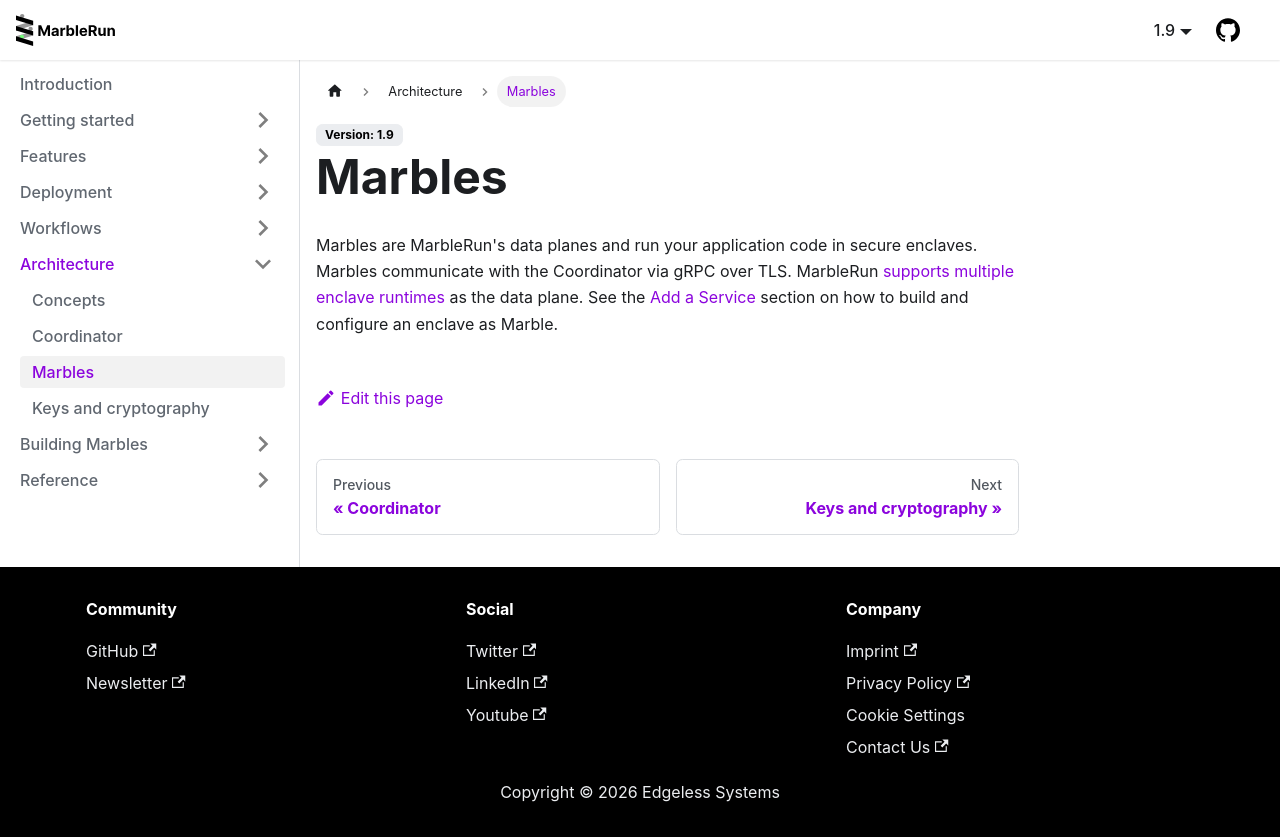

repository: edgelesssys/marblerun · page: architecture/marbles.html · generator: docusaurus

# Marbles

Marbles are MarbleRun's data planes and run your application code in secure enclaves.
Marbles communicate with the Coordinator via gRPC over TLS.
MarbleRun [supports multiple enclave runtimes](../features/runtimes.md) as the data plane.
See the [Add a Service](../workflows/add-service.md) section on how to build and configure an enclave as Marble.
